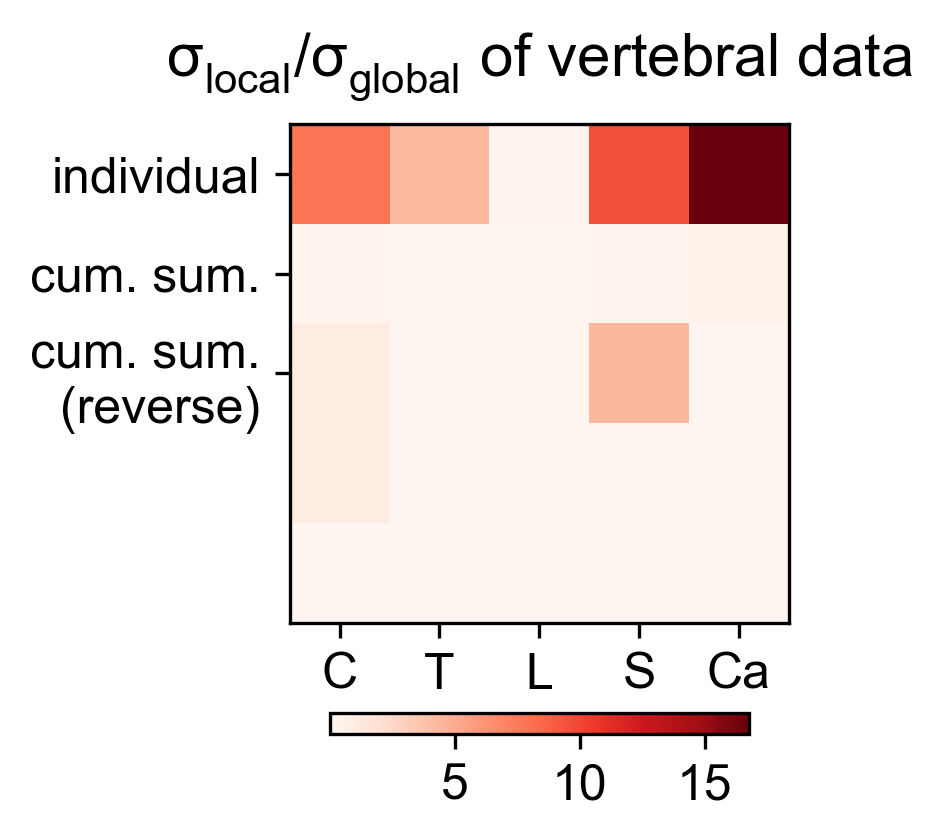

The file beside this chart, header and first rows:
7.732304194482085613e+00, 4.235310175865971694e+00, 1.344441252513645380e-01, 9.494613616776788945e+00, 1.675123473858086953e+01
1.999268492705902900e-01, 1.095083946320698637e-01, 3.476194118646710671e-03, 2.454932110403051093e-01, 4.331207746672016135e-01
1.015776950077772245e+00, 1.326893745655635757e-03, 1.708062106847934095e-02, 4.357239715918583833e+00, 3.876530342623079467e-02
1.015776950077772245e+00, 2.223675430804902646e-03, 2.357216624384568006e-03, 8.400354068054633611e-03, 8.059659195627601191e-03
8.059659195627601191e-03, 6.957984888438895760e-03, 4.100880524450745829e-02, 3.705476609808416866e-02, 3.876530342623079467e-02
